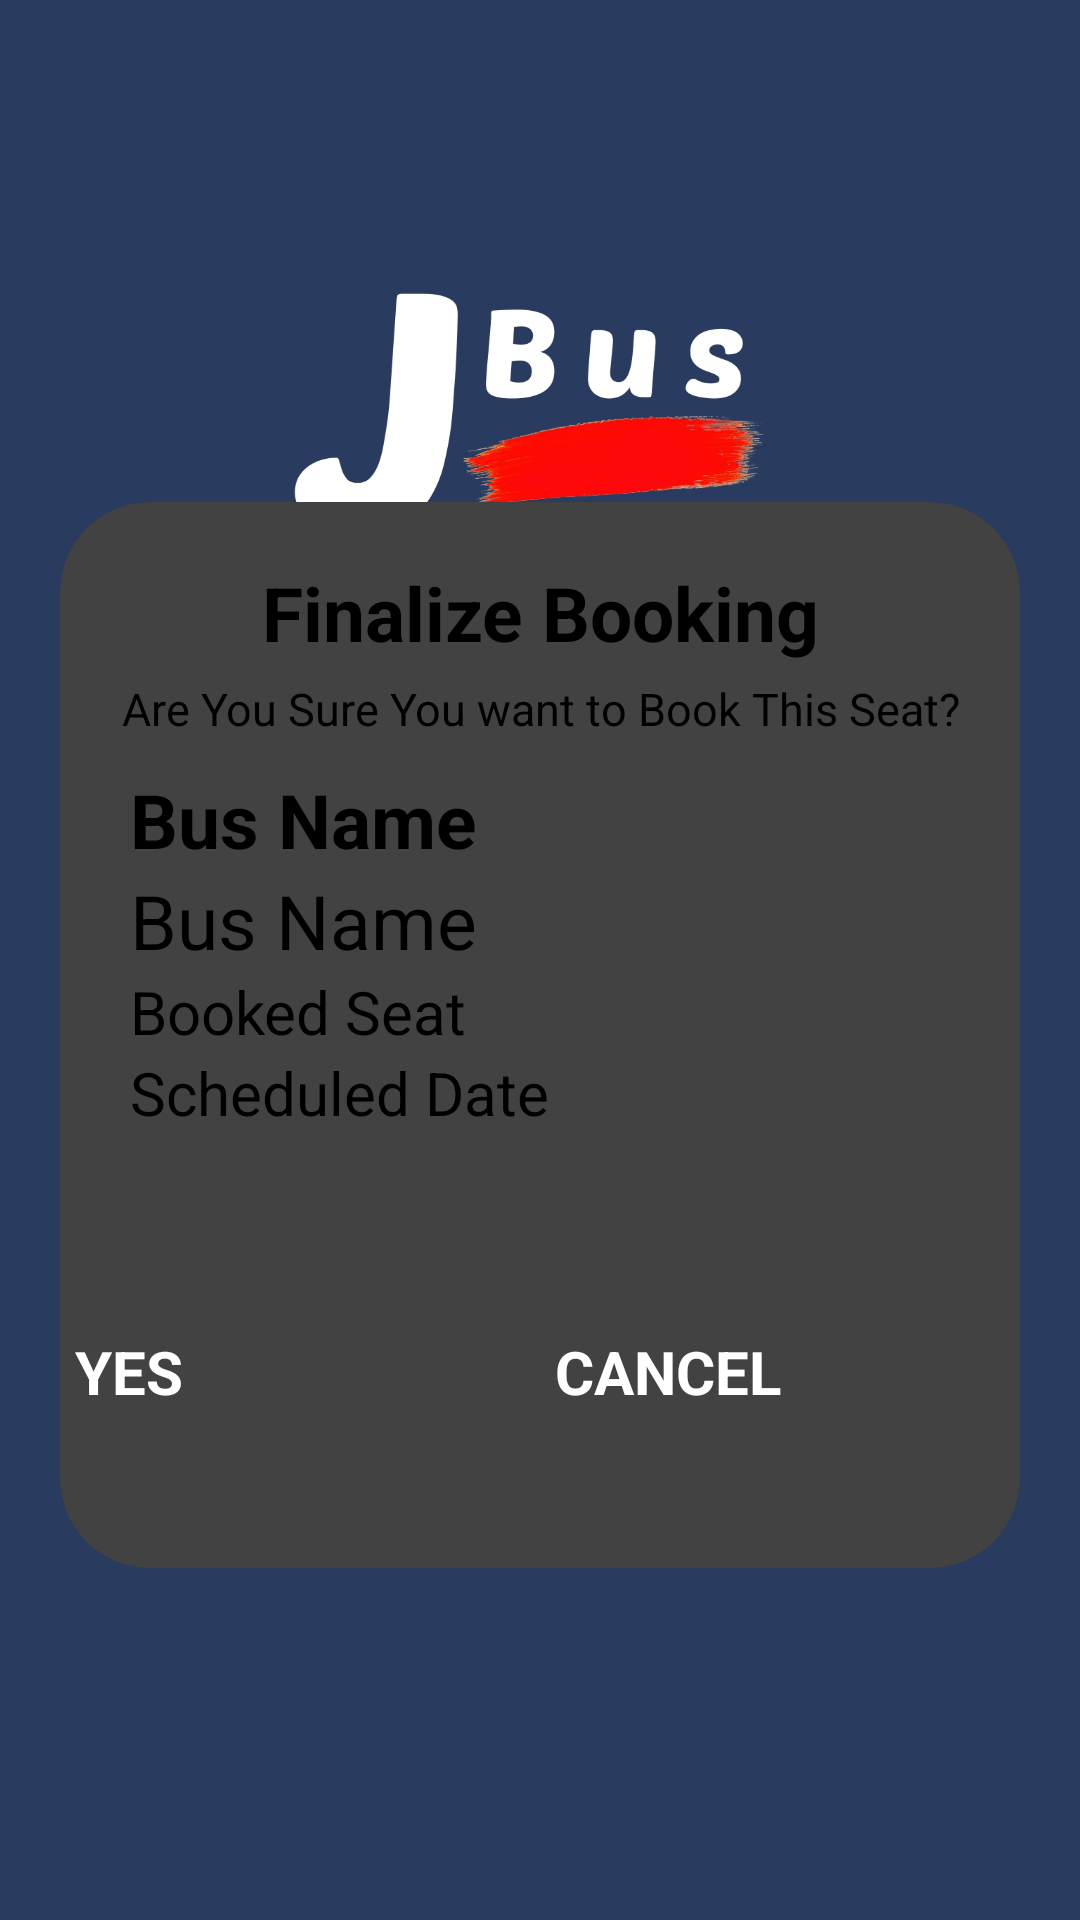

Here is an Android app screen rendered from its layout file. Give the layout XML and the strings, colors and styles it references.
<!-- AndroidManifest.xml: application theme Theme.JBusandroid -->
<!-- res/layout/activity_payment_status.xml -->
<?xml version="1.0" encoding="utf-8"?>
<LinearLayout xmlns:android="http://schemas.android.com/apk/res/android"
    xmlns:app="http://schemas.android.com/apk/res-auto"
    xmlns:tools="http://schemas.android.com/tools"
    android:layout_width="match_parent"
    android:layout_height="match_parent"
    android:gravity="center"
    android:orientation="vertical"
    tools:context=".LoginActivity"
    android:background="@drawable/loginbg"
    >


    <androidx.cardview.widget.CardView
        android:id="@+id/login_form"
        android:layout_width="match_parent"
        android:layout_height="wrap_content"
        android:layout_marginTop="50dp"
        android:layout_marginLeft="20dp"
        android:layout_marginRight="20dp"
        android:orientation="vertical"
        app:cardCornerRadius="30dp">
        <LinearLayout
            android:layout_width="match_parent"
            android:layout_height="wrap_content"
            android:orientation="vertical"
            android:gravity="center"
            android:paddingVertical="20dp">
            <TextView
                android:layout_width="match_parent"
                android:layout_height="wrap_content"
                android:text="Finalize Booking"
                android:textStyle="bold"
                android:gravity="center"
                android:textColor="@color/black"
                android:layout_marginBottom="5dp"
                android:textSize="25dp"
                />
            <TextView
                android:layout_width="match_parent"
                android:layout_height="wrap_content"
                android:text="Are You Sure You want to Book This Seat?"
                android:gravity="center"
                android:textColor="@color/black"
                android:textSize="15dp"
                android:layout_marginBottom="10dp"
                />
            <TextView
                android:id="@+id/busNameFinal"
                android:layout_width="273dp"
                android:layout_height="wrap_content"
                android:gravity="left"
                android:text="Bus Name"
                android:textColor="@android:color/black"
                android:textSize="25dp"
                android:textStyle="bold"
                tools:ignore="RtlHardcoded" />
            <TextView
                android:id="@+id/buyerId"
                android:layout_width="273dp"
                android:layout_height="wrap_content"
                android:gravity="left"
                android:text="Bus Name"
                android:textColor="@android:color/black"
                android:textSize="25dp"
                tools:ignore="RtlHardcoded" />
            <TextView
                android:id="@+id/bookedSeatFinal"
                android:layout_width="273dp"
                android:layout_height="wrap_content"
                android:gravity="left"
                android:text="Booked Seat"
                android:textColor="@android:color/black"
                android:textSize="20dp"
                tools:ignore="RtlHardcoded" />
            <TextView
                android:id="@+id/bookedSchedFinal"
                android:layout_width="273dp"
                android:layout_height="wrap_content"
                android:gravity="left"
                android:text="Scheduled Date"
                android:textColor="@android:color/black"
                android:textSize="20dp"
                tools:ignore="RtlHardcoded" />
            <TextView
                android:id="@+id/stat"
                android:layout_width="273dp"
                android:layout_height="wrap_content"
                android:gravity="center"
                android:layout_marginTop="7dp"
                android:text=""
                android:textColor="@android:color/black"
                android:textSize="20dp"
                tools:ignore="RtlHardcoded" />

            <LinearLayout
                android:layout_width="match_parent"
                android:layout_height="wrap_content"
                android:gravity="center"
                android:orientation="horizontal"
                android:paddingVertical="20dp">

                <Button
                    android:id="@+id/acceptBooking"
                    android:layout_width="150dp"
                    android:layout_height="wrap_content"
                    android:layout_marginRight="5dp"
                    android:backgroundTint="#2A3C5E"
                    android:paddingVertical="12dp"
                    android:text="YES"
                    android:textSize="20dp"
                    android:textAllCaps="false"
                    android:textColor="@color/white"
                    android:textStyle="bold"
                    app:cornerRadius="21dp" />

                <Button
                    android:id="@+id/cancelBooking"
                    android:layout_width="150dp"
                    android:layout_height="wrap_content"
                    android:backgroundTint="#780000"
                    android:paddingVertical="12dp"
                    android:text="CANCEL"
                    android:textSize="20dp"
                    android:textStyle="bold"
                    android:layout_marginLeft="5dp"
                    android:textAllCaps="false"
                    android:textColor="@color/white"
                    app:cornerRadius="21dp" />
            </LinearLayout>
        </LinearLayout>

    </androidx.cardview.widget.CardView>
</LinearLayout>
<!-- resources referenced by this layout -->
<resources>
  <!-- drawable loginbg: jpg bitmap (drawable, 135903 bytes) -->
  <style name="Theme.JBusandroid" parent="Theme.MaterialComponents.DayNight.DarkActionBar">
          
          <item name="colorPrimary">@color/black</item>
          <item name="colorPrimaryVariant">@color/black</item>
          <item name="colorOnPrimary">@color/black</item>
          
          <item name="colorSecondary">@color/black</item>
          <item name="colorSecondaryVariant">@color/black</item>
          <item name="colorOnSecondary">@color/black</item>
          
          <item name="android:statusBarColor">?attr/colorPrimaryVariant</item>
          
      </style>
  <!-- not gathered from this repository: default colours our renderer supplied (Android Studio template values) -->
  <color name="black">#FF000000</color>
  <color name="white">#FFFFFFFF</color>
</resources>
